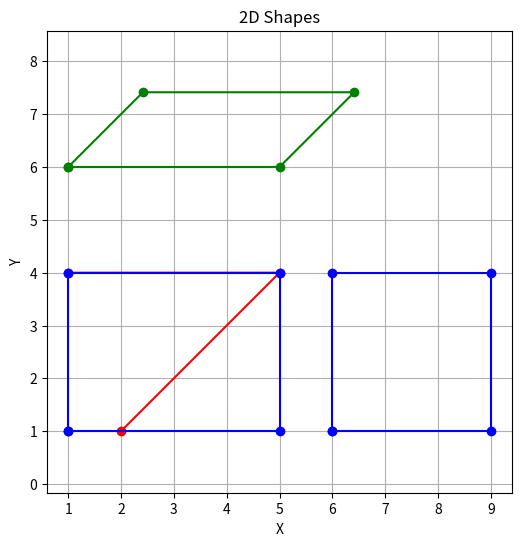

The matplotlib source for this figure:
import matplotlib.pyplot as plt

def draw_triangle(vertices):
    """Draws a triangle."""
    x = [vertex[0] for vertex in vertices]
    y = [vertex[1] for vertex in vertices]
    plt.plot(x, y, 'ro-')  # 'ro-' for red circles connected by lines

def draw_rectangle(bottom_left, width, height):
    """Draws a rectangle."""
    x = [bottom_left[0], bottom_left[0] + width, bottom_left[0] + width, bottom_left[0], bottom_left[0]]
    y = [bottom_left[1], bottom_left[1], bottom_left[1] + height, bottom_left[1] + height, bottom_left[1]]
    plt.plot(x, y, 'bo-')  # 'bo-' for blue circles connected by lines

def draw_square(bottom_left, side_length):
    """Draws a square."""
    draw_rectangle(bottom_left, side_length, side_length)

def draw_parallelogram(bottom_left, width, height, angle_degrees):
    """Draws a parallelogram."""
    angle_radians = angle_degrees * (3.14159 / 180)  # Convert degrees to radians
    x = [bottom_left[0], bottom_left[0] + width, bottom_left[0] + width + height * math.sin(angle_radians),
         bottom_left[0] + height * math.sin(angle_radians), bottom_left[0]]
    y = [bottom_left[1], bottom_left[1], bottom_left[1] + height * math.cos(angle_radians),
         bottom_left[1] + height * math.cos(angle_radians), bottom_left[1]]
    plt.plot(x, y, 'go-')  # 'go-' for green circles connected by lines

# Example usage:
plt.figure(figsize=(6, 6))
plt.xlabel('X')
plt.ylabel('Y')
plt.title('2D Shapes')
plt.grid(True)

# Draw a triangle
draw_triangle([(2, 1), (5, 4), (1, 4)])

# Draw a rectangle
draw_rectangle((1, 1), 4, 3)

# Draw a square
draw_square((6, 1), 3)

# Draw a parallelogram
import math  # Import math module for trigonometric functions
draw_parallelogram((1, 6), 4, 2, 45)  # 45 degrees angle

plt.axis('equal')  # Ensure shapes appear with the correct aspect ratio
plt.show()